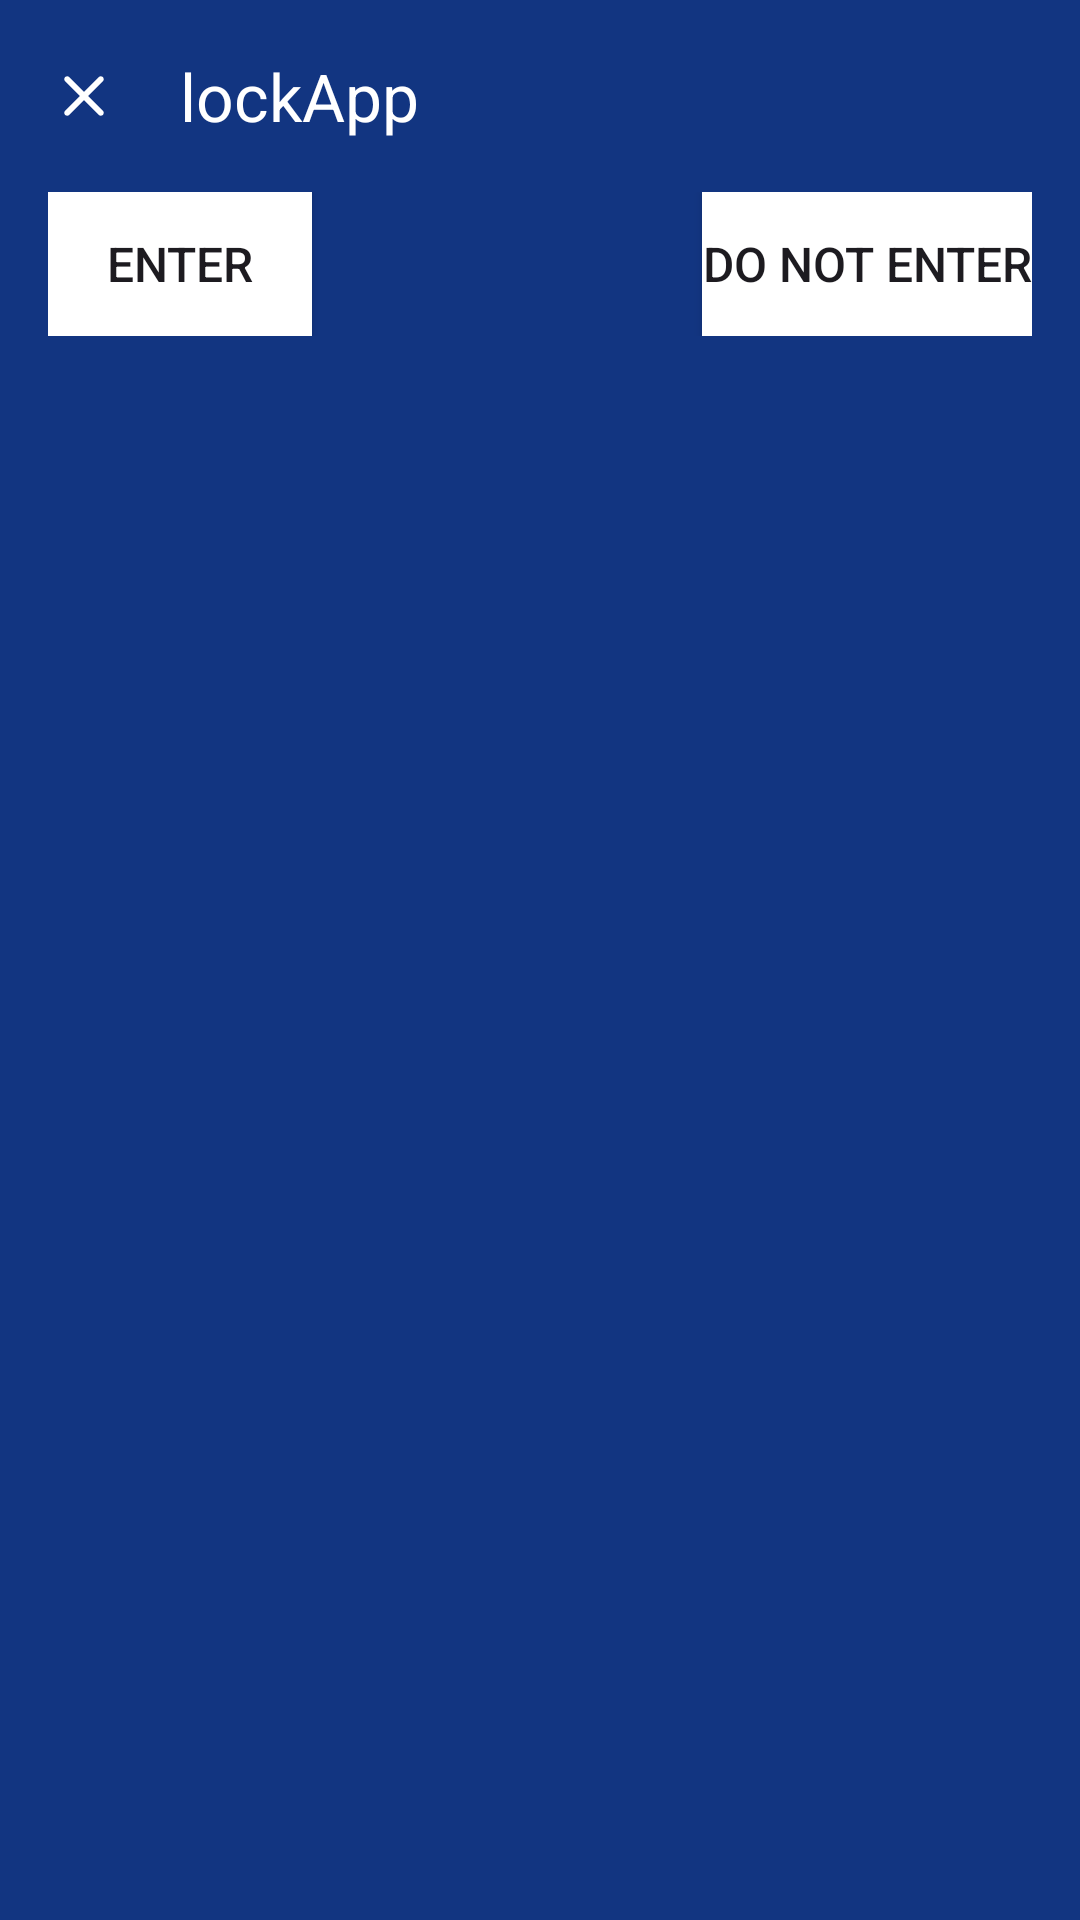

This screen was rendered from an Android layout file. Write that file and the resources it references.
<!-- AndroidManifest.xml: application theme Theme.LockApp -->
<!-- res/layout/locktestby.xml -->
<?xml version="1.0" encoding="utf-8"?>
<LinearLayout xmlns:android="http://schemas.android.com/apk/res/android"
    xmlns:app="http://schemas.android.com/apk/res-auto"
    android:orientation="vertical"
    android:layout_width="match_parent"
    android:layout_height="match_parent"
    android:background="#123581">

    <com.google.android.material.appbar.AppBarLayout
        android:layout_width="match_parent"
        android:layout_height="wrap_content"
        android:background="#123581"
        app:elevation="0dp">

        <com.google.android.material.appbar.MaterialToolbar
            android:id="@+id/about_toolbar"
            android:layout_width="match_parent"
            android:layout_height="?attr/actionBarSize"
            android:theme="@style/ThemeOverlay.AppCompat.Dark.ActionBar"
            app:popupTheme="@style/ThemeOverlay.AppCompat.Light"
            app:title="@string/app_name"
            app:layout_collapseMode="pin"
            app:navigationIcon="@drawable/ic_cross"/>

    </com.google.android.material.appbar.AppBarLayout>

    <RelativeLayout
        android:layout_width="match_parent"
        android:layout_height="wrap_content"
        android:layout_marginHorizontal="16dp"
        android:layout_gravity="center">

        <Button
            android:id="@+id/on"
            android:layout_width="wrap_content"
            android:layout_height="wrap_content"
            android:background="@color/white"
            android:backgroundTint="@color/white"
            android:text="Enter"
            android:textSize="16sp"/>

        <Button
            android:id="@+id/off"
            android:layout_width="wrap_content"
            android:layout_height="wrap_content"
            android:layout_alignParentEnd="true"
            android:background="@color/white"
            android:backgroundTint="@color/white"
            android:text="Do not enter"
            android:textSize="16sp"/>

    </RelativeLayout>


</LinearLayout>
<!-- resources referenced by this layout -->
<resources>
  <color name="white">#FFFFFFFF</color>
  <!-- drawable ic_cross (drawable) -->
  <vector xmlns:android="http://schemas.android.com/apk/res/android"
      android:width="24dp"
      android:height="24dp"
      android:viewportWidth="24"
      android:viewportHeight="24">
      <path
          android:pathData="M12,13.4L7.1,18.3C6.916,18.483 6.683,18.575 6.4,18.575C6.116,18.575 5.883,18.483 5.7,18.3C5.516,18.117 5.425,17.883 5.425,17.6C5.425,17.317 5.516,17.083 5.7,16.9L10.6,12L5.7,7.1C5.516,6.917 5.425,6.683 5.425,6.4C5.425,6.117 5.516,5.883 5.7,5.7C5.883,5.517 6.116,5.425 6.4,5.425C6.683,5.425 6.916,5.517 7.1,5.7L12,10.6L16.9,5.7C17.083,5.517 17.316,5.425 17.6,5.425C17.883,5.425 18.117,5.517 18.3,5.7C18.483,5.883 18.575,6.117 18.575,6.4C18.575,6.683 18.483,6.917 18.3,7.1L13.4,12L18.3,16.9C18.483,17.083 18.575,17.317 18.575,17.6C18.575,17.883 18.483,18.117 18.3,18.3C18.117,18.483 17.883,18.575 17.6,18.575C17.316,18.575 17.083,18.483 16.9,18.3L12,13.4Z"
          android:fillColor="@color/white"/>
  </vector>
  <string name="app_name">lockApp</string>
  <style name="Theme.LockApp" parent="Base.Theme.LockApp" />
  <style name="Base.Theme.LockApp" parent="Theme.Material3.DayNight.NoActionBar">
          
          
      </style>
</resources>
